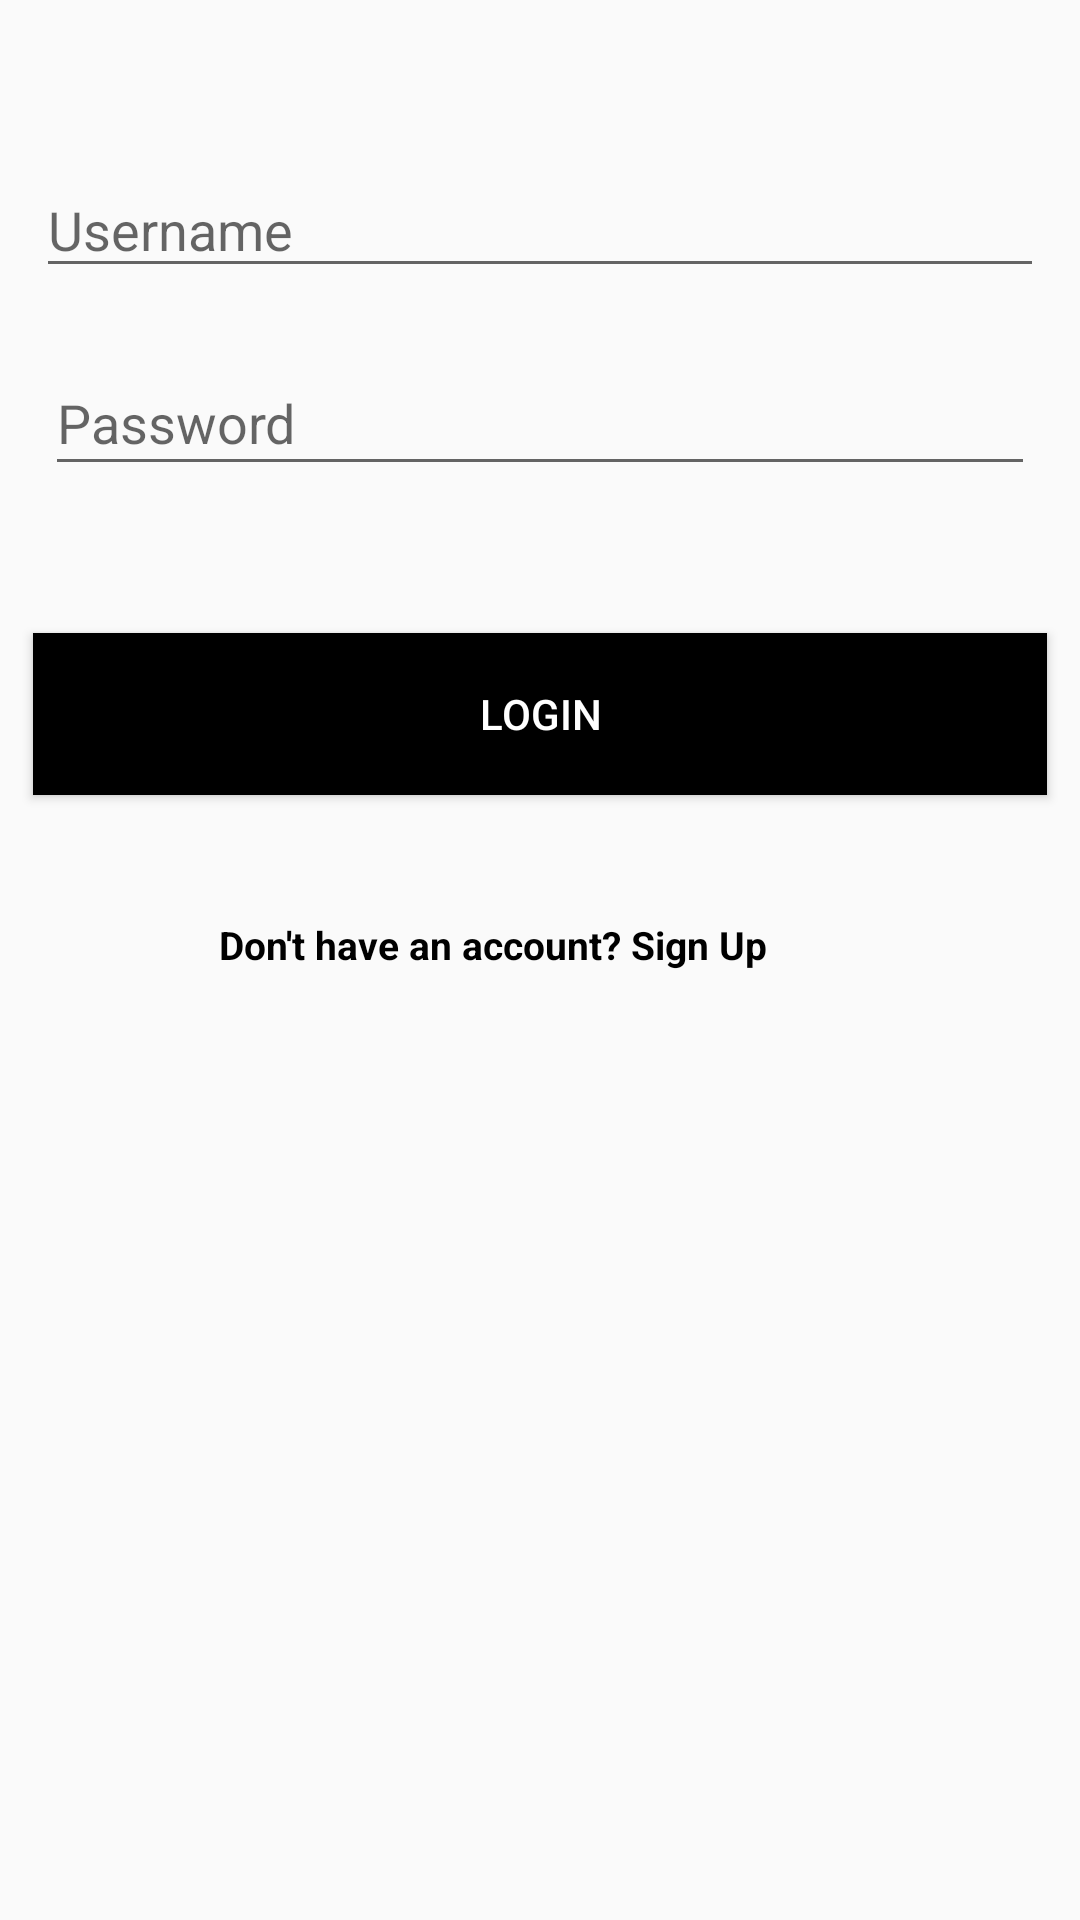

Produce the Android XML layout that renders to this screen, including the resource entries it uses.
<!-- AndroidManifest.xml: application theme AppTheme -->
<!-- res/layout/activity_login.xml -->
<?xml version="1.0" encoding="utf-8"?>
<android.support.constraint.ConstraintLayout
    xmlns:android="http://schemas.android.com/apk/res/android"
    xmlns:tools="http://schemas.android.com/tools"
    xmlns:app="http://schemas.android.com/apk/res-auto"
    android:layout_width="match_parent"
    android:layout_height="match_parent"
    tools:context="com.gh.mike.trylaravel.LoginActivity">

    <EditText
        android:id="@+id/btnUsername"
        android:layout_width="0dp"
        android:layout_height="42dp"
        android:hint="Username"
        tools:layout_constraintTop_creator="1"
        tools:layout_constraintRight_creator="1"
        tools:layout_constraintBottom_creator="1"
        android:layout_marginStart="12dp"
        app:layout_constraintBottom_toBottomOf="@+id/btnPassword"
        android:layout_marginEnd="12dp"
        app:layout_constraintRight_toRightOf="parent"
        android:layout_marginTop="54dp"
        tools:layout_constraintLeft_creator="1"
        android:layout_marginBottom="66dp"
        app:layout_constraintLeft_toLeftOf="parent"
        app:layout_constraintTop_toTopOf="parent"
        android:layout_marginLeft="12dp"
        android:layout_marginRight="12dp" />

    <EditText
        android:id="@+id/btnPassword"
        android:layout_width="0dp"
        android:layout_height="45dp"
        android:ems="10"
        android:hint="Password"
        android:inputType="textPassword"
        app:layout_constraintLeft_toLeftOf="parent"
        app:layout_constraintRight_toRightOf="parent"
        tools:layout_constraintTop_creator="1"
        tools:layout_constraintRight_creator="1"
        android:layout_marginStart="15dp"
        android:layout_marginEnd="15dp"
        android:layout_marginTop="117dp"
        tools:layout_constraintLeft_creator="1"
        app:layout_constraintTop_toTopOf="parent"
        android:layout_marginLeft="15dp"
        android:layout_marginRight="15dp" />

    <Button
        android:id="@+id/btnButton"
        android:layout_width="0dp"
        android:layout_height="54dp"
        android:text="Login"
        android:textColor="#ffffff"
        android:background="#000000"
        app:layout_constraintLeft_toLeftOf="parent"
        app:layout_constraintRight_toRightOf="parent"
        app:layout_constraintHorizontal_bias="0.521"
        tools:layout_constraintTop_creator="1"
        tools:layout_constraintRight_creator="1"
        android:layout_marginStart="11dp"
        android:layout_marginEnd="11dp"
        android:layout_marginTop="49dp"
        app:layout_constraintTop_toBottomOf="@+id/btnPassword"
        tools:layout_constraintLeft_creator="1"
        android:layout_marginLeft="11dp"
        android:layout_marginRight="11dp" />

    <TextView
        android:layout_width="296dp"
        android:textStyle="bold"
        android:textSize="13sp"
        android:textColor="#000000"
        android:layout_height="46dp"
        android:text="Don't have an account? Sign Up"
        android:onClick="Register"
        android:gravity="center"
        android:layout_marginLeft="16dp"
        app:layout_constraintLeft_toLeftOf="parent"
        tools:layout_constraintTop_creator="1"
        android:layout_marginStart="16dp"
        android:layout_marginTop="27dp"
        app:layout_constraintTop_toBottomOf="@+id/btnButton" />

</android.support.constraint.ConstraintLayout>
<!-- resources referenced by this layout -->
<resources>
  <style name="AppTheme" parent="Theme.AppCompat.Light.DarkActionBar">
          
          <item name="colorPrimary">@color/Fun</item>
          <item name="colorPrimaryDark">@color/Fun</item>
          <item name="colorAccent">@color/colorAccent</item>
      </style>
  <color name="Fun">#344</color>
  <color name="colorAccent">#FF4081</color>
</resources>
